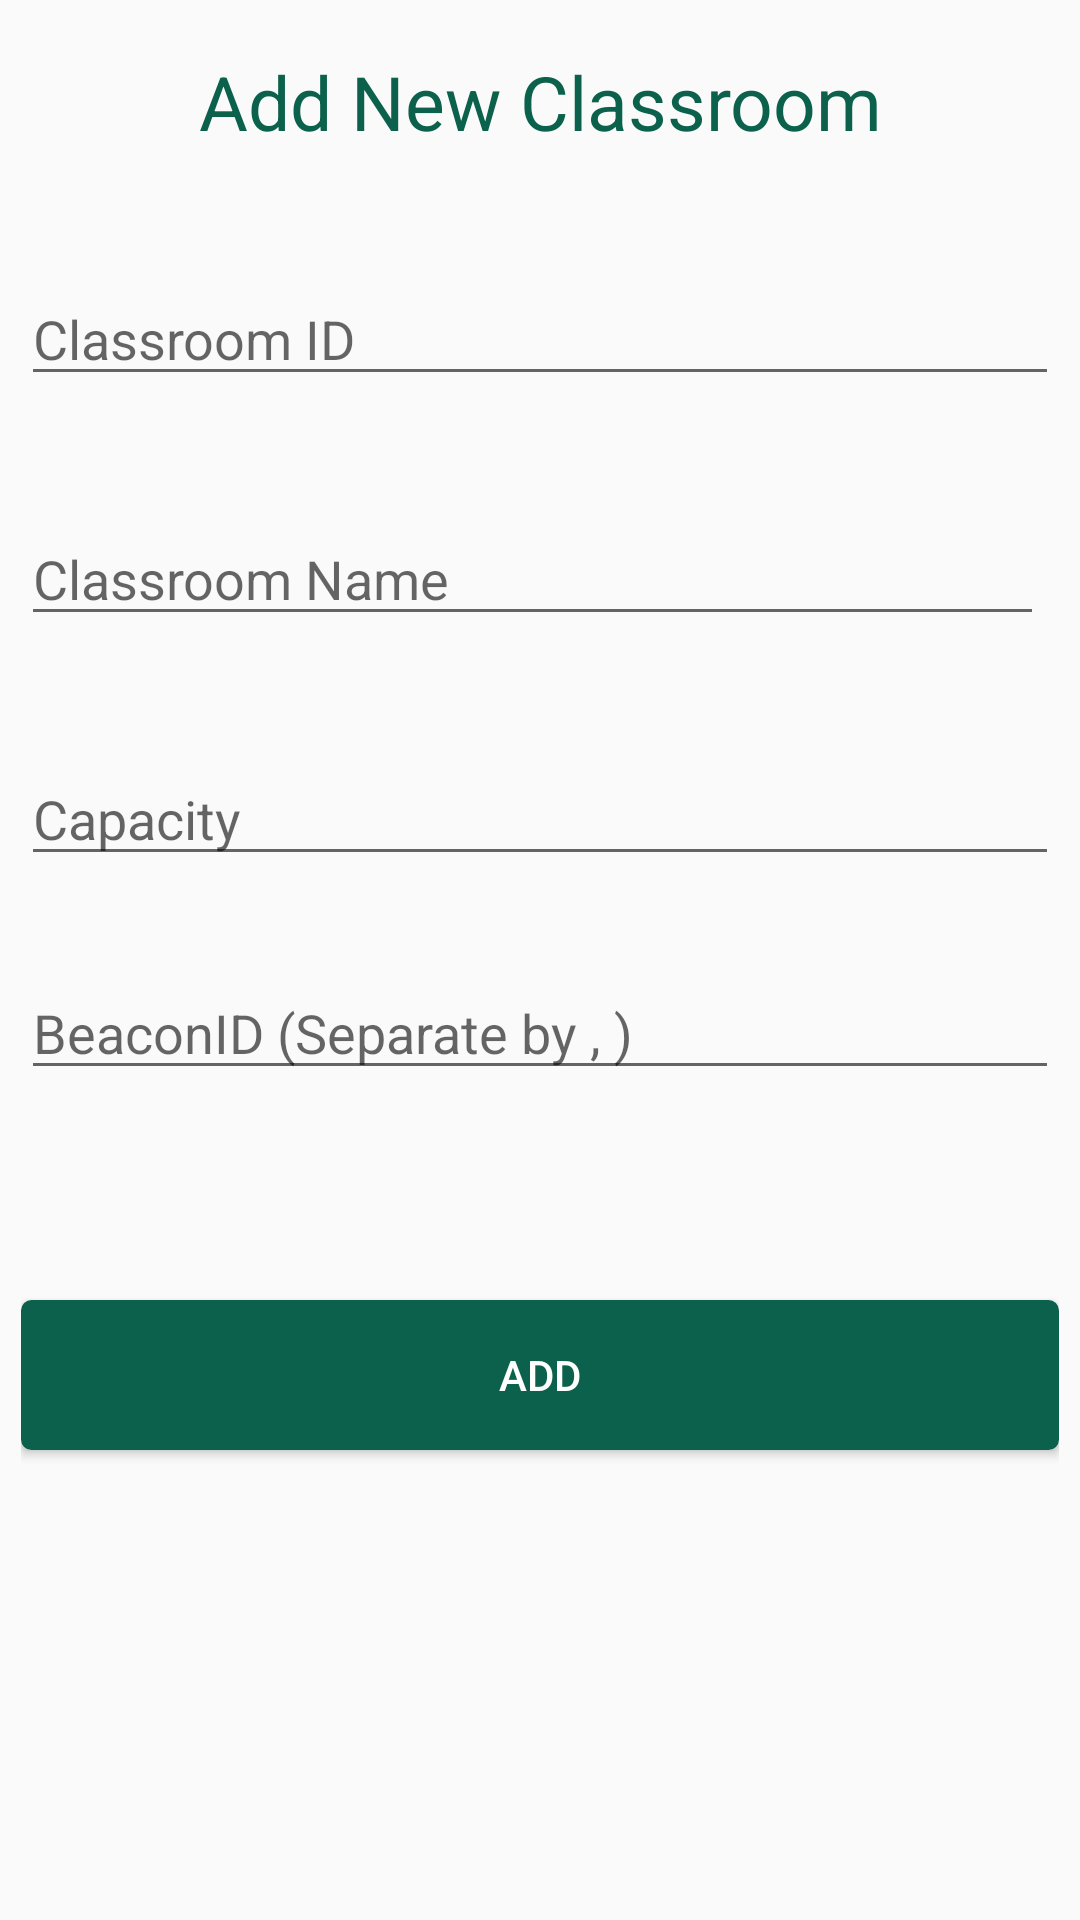

Reconstruct the res/layout file that produces this screen, plus the resources it refers to.
<!-- AndroidManifest.xml: application theme AppTheme -->
<!-- res/layout/add_new_classroom.xml -->
<?xml version="1.0" encoding="utf-8"?>
<LinearLayout xmlns:android="http://schemas.android.com/apk/res/android"
    android:layout_width="match_parent"
    android:layout_height="match_parent"
    android:padding="7dp"
    android:orientation="vertical">




    <TextView
        android:id="@+id/textView10"
        android:layout_width="match_parent"
        android:layout_height="wrap_content"
        android:layout_marginTop="10dp"
        android:gravity="center"
        android:textColor="#0B614B"
        android:text="Add New Classroom"
        android:textSize="25dp"


        />

    <LinearLayout
        android:layout_marginTop="40dp"
        android:layout_width="match_parent"
        android:layout_height="80dp"
        android:orientation="vertical">

        <EditText

            android:id="@+id/editTextOfclassroom_ID"
            android:layout_width="match_parent"
            android:layout_height="wrap_content"
            android:ems="10"
            android:inputType="number"
            android:hint="Classroom ID"
            android:layout_gravity="center"
            android:maxLength="10"

            />
    </LinearLayout>

    <LinearLayout
        android:layout_width="match_parent"
        android:layout_height="80dp"
        android:orientation="horizontal">

        <EditText
            android:id="@+id/editTextFor_classroom_Name"
            android:layout_width="wrap_content"
            android:layout_height="wrap_content"
            android:layout_marginRight="5dp"
            android:layout_weight="1"
            android:ems="10"
            android:hint="Classroom Name"
            android:inputType="textPersonName"
            android:maxLength="30"
            />



    </LinearLayout>

    <LinearLayout

        android:layout_width="match_parent"
        android:layout_height="match_parent"
        android:orientation="vertical">

        <EditText
            android:id="@+id/editText_Capacity"
            android:layout_width="match_parent"
            android:layout_height="wrap_content"
            android:ems="10"
            android:hint="Capacity"
            android:inputType="number"
            android:maxLength="30"/>

        <EditText
            android:id="@+id/editText_Beacons"
            android:layout_width="match_parent"
            android:layout_height="wrap_content"
            android:ems="10"
            android:layout_marginTop="30dp"
            android:hint="BeaconID (Separate by , )"
            android:inputType="text"
          />

        <Button
            android:id="@+id/buttonOfAddNewclassRoom"
            android:layout_width="match_parent"
            android:layout_height="50dp"
            android:layout_marginTop="70dp"
            android:background="@drawable/my_button"
            android:textColor="@android:color/white"
            android:text="Add" />

    </LinearLayout>




</LinearLayout>
<!-- resources referenced by this layout -->
<resources>
  <!-- drawable my_button (drawable) -->
  <?xml version="1.0" encoding="utf-8"?>
  <selector xmlns:android="http://schemas.android.com/apk/res/android" >
      <item android:state_pressed="true" >
          <shape android:shape="rectangle"  >
              <corners android:radius="3dip" />
              <stroke android:width="1dip" android:color="#0B614B" />
              <gradient android:angle="-90" android:startColor="#0B614B" android:endColor="#0B614B"  />
          </shape>
      </item>
      <item android:state_focused="true">
          <shape android:shape="rectangle"  >
              <corners android:radius="3dip" />
              <stroke android:width="1dip" android:color="#0B614B" />
              <solid android:color="#0B614B"/>
          </shape>
      </item>
      <item >
          <shape android:shape="rectangle"  >
              <corners android:radius="3dip" />
              <stroke android:width="1dip" android:color="#0B614B" />
              <gradient android:angle="-90" android:startColor="#0B614B" android:endColor="#0B614c" />
          </shape>
      </item>
  </selector>
  <style name="AppTheme" parent="Theme.AppCompat.Light.DarkActionBar">
          
          <item name="colorPrimary">#0B614B</item>
          <item name="colorPrimaryDark">@android:color/black</item>
          <item name="colorAccent">#0B614B</item>
      </style>
</resources>
